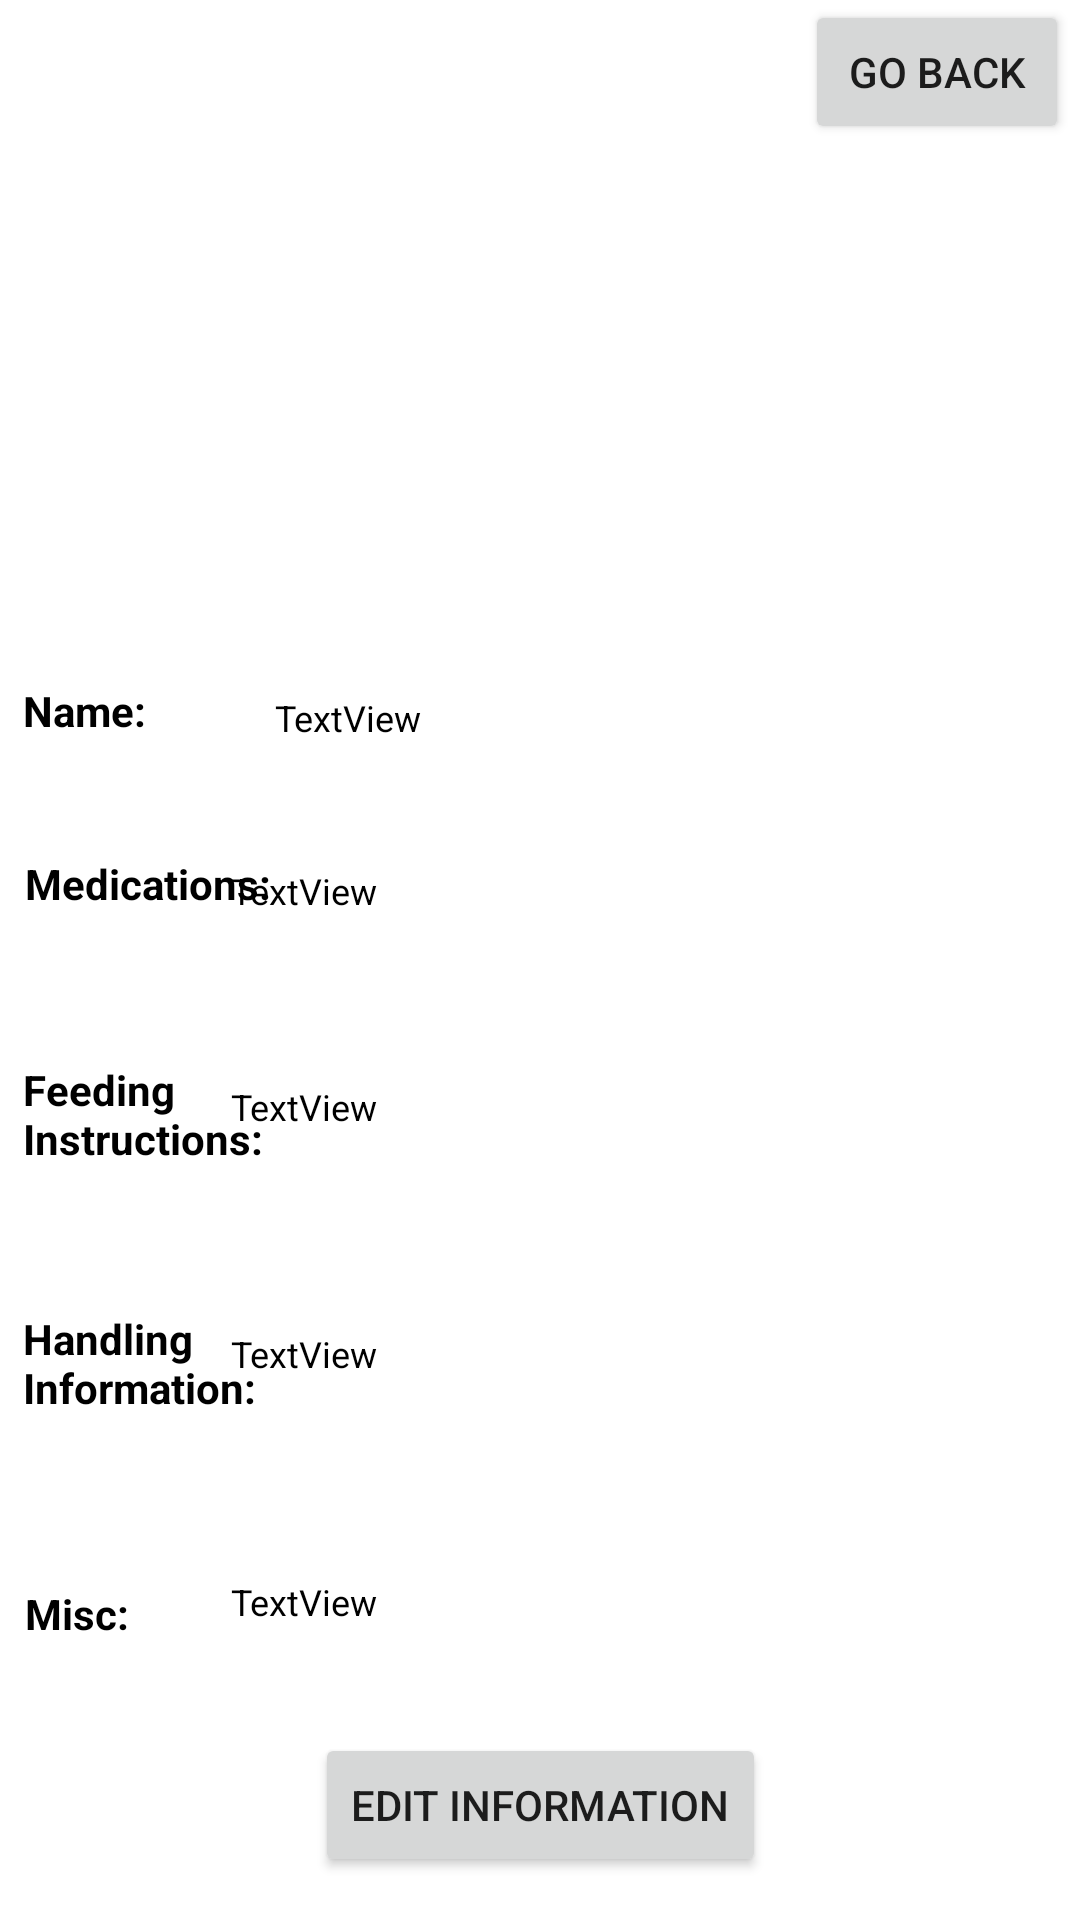

The Android layout XML behind this screen, and the referenced resources:
<!-- AndroidManifest.xml: application theme Theme.DogsForeverAndroid -->
<!-- res/layout/activity_viewdoginfo.xml -->
<?xml version="1.0" encoding="utf-8"?>
<androidx.constraintlayout.widget.ConstraintLayout xmlns:android="http://schemas.android.com/apk/res/android"
    xmlns:app="http://schemas.android.com/apk/res-auto"
    xmlns:tools="http://schemas.android.com/tools"
    android:screenOrientation="portrait"
    android:layout_width="match_parent"
    android:layout_height="match_parent">

    <TextView
        android:id="@+id/displayMedication"
        android:layout_width="270dp"
        android:layout_height="90dp"
        android:gravity="center|start"
        android:text="TextView"
        android:textColor="#000000"
        android:textSize="12dp"
        app:layout_constraintBottom_toBottomOf="parent"
        app:layout_constraintEnd_toEndOf="parent"
        app:layout_constraintHorizontal_bias="0.855"
        app:layout_constraintStart_toStartOf="parent"
        app:layout_constraintTop_toTopOf="parent"
        app:layout_constraintVertical_bias="0.458" />

    <TextView
        android:id="@+id/displayHandlingInfo"
        android:layout_width="270dp"
        android:layout_height="90dp"
        android:gravity="center|start"
        android:text="TextView"
        android:textColor="#000000"
        android:textSize="12dp"
        app:layout_constraintBottom_toBottomOf="parent"
        app:layout_constraintEnd_toEndOf="parent"
        app:layout_constraintHorizontal_bias="0.855"
        app:layout_constraintStart_toStartOf="parent"
        app:layout_constraintTop_toTopOf="parent"
        app:layout_constraintVertical_bias="0.739" />

    <TextView
        android:id="@+id/displayFeedInstructions"
        android:layout_width="270dp"
        android:layout_height="90dp"
        android:gravity="center|start"
        android:text="TextView"
        android:textColor="#000000"
        android:textSize="12dp"
        app:layout_constraintBottom_toBottomOf="parent"
        app:layout_constraintEnd_toEndOf="parent"
        app:layout_constraintHorizontal_bias="0.855"
        app:layout_constraintStart_toStartOf="parent"
        app:layout_constraintTop_toTopOf="parent"
        app:layout_constraintVertical_bias="0.589" />

    <TextView
        android:id="@+id/displayMisc"
        android:layout_width="270dp"
        android:layout_height="90dp"
        android:gravity="center|start"
        android:text="TextView"
        android:textColor="#000000"
        android:textSize="12dp"
        app:layout_constraintBottom_toBottomOf="parent"
        app:layout_constraintEnd_toEndOf="parent"
        app:layout_constraintHorizontal_bias="0.855"
        app:layout_constraintStart_toStartOf="parent"
        app:layout_constraintTop_toTopOf="parent"
        app:layout_constraintVertical_bias="0.889" />

    <ImageView
        android:id="@+id/displayImage"
        android:layout_width="186dp"
        android:layout_height="231dp"
        app:layout_constraintBottom_toBottomOf="parent"
        app:layout_constraintEnd_toEndOf="parent"
        app:layout_constraintHorizontal_bias="0.497"
        app:layout_constraintStart_toStartOf="parent"
        app:layout_constraintTop_toTopOf="parent"
        app:layout_constraintVertical_bias="0.032"
        app:srcCompat="@drawable/ic_launcher_background" />

    <TextView
        android:id="@+id/displayName"
        android:layout_width="200dp"
        android:layout_height="24dp"
        android:gravity="center|start"
        android:text="TextView"
        android:textColor="#000000"
        android:textSize="12dp"
        app:layout_constraintBottom_toBottomOf="parent"
        app:layout_constraintEnd_toEndOf="parent"
        app:layout_constraintHorizontal_bias="0.573"
        app:layout_constraintStart_toStartOf="parent"
        app:layout_constraintTop_toTopOf="parent"
        app:layout_constraintVertical_bias="0.369" />

    <Button
        android:id="@+id/goBack"
        android:layout_width="wrap_content"
        android:layout_height="wrap_content"
        android:text="Go Back"
        app:layout_constraintBottom_toBottomOf="parent"
        app:layout_constraintEnd_toEndOf="parent"
        app:layout_constraintHorizontal_bias="0.987"
        app:layout_constraintStart_toStartOf="parent"
        app:layout_constraintTop_toTopOf="parent"
        app:layout_constraintVertical_bias="0.0" />

    <Button
        android:id="@+id/editInfo"
        android:layout_width="wrap_content"
        android:layout_height="wrap_content"
        android:text="Edit Information"
        app:layout_constraintBottom_toBottomOf="parent"
        app:layout_constraintEnd_toEndOf="parent"
        app:layout_constraintStart_toStartOf="parent"
        app:layout_constraintTop_toTopOf="parent"
        app:layout_constraintVertical_bias="0.976" />

    <TextView
        android:id="@+id/textView15"
        android:layout_width="90dp"
        android:layout_height="wrap_content"
        android:text="Feeding Instructions:"
        android:textColor="#000000"
        android:textStyle="bold"
        app:layout_constraintBottom_toBottomOf="parent"
        app:layout_constraintEnd_toEndOf="parent"
        app:layout_constraintHorizontal_bias="0.028"
        app:layout_constraintStart_toStartOf="parent"
        app:layout_constraintTop_toTopOf="parent"
        app:layout_constraintVertical_bias="0.585" />

    <TextView
        android:id="@+id/textView13"
        android:layout_width="wrap_content"
        android:layout_height="wrap_content"
        android:text="Name:"
        android:textColor="#000000"
        android:textStyle="bold"
        app:layout_constraintBottom_toBottomOf="parent"
        app:layout_constraintEnd_toEndOf="parent"
        app:layout_constraintHorizontal_bias="0.024"
        app:layout_constraintStart_toStartOf="parent"
        app:layout_constraintTop_toTopOf="parent"
        app:layout_constraintVertical_bias="0.366" />

    <TextView
        android:id="@+id/textView14"
        android:layout_width="wrap_content"
        android:layout_height="wrap_content"
        android:text="Medications:"
        android:textColor="#000000"
        android:textStyle="bold"
        app:layout_constraintBottom_toBottomOf="parent"
        app:layout_constraintEnd_toEndOf="parent"
        app:layout_constraintHorizontal_bias="0.03"
        app:layout_constraintStart_toStartOf="parent"
        app:layout_constraintTop_toTopOf="parent"
        app:layout_constraintVertical_bias="0.459" />

    <TextView
        android:id="@+id/textView17"
        android:layout_width="wrap_content"
        android:layout_height="wrap_content"
        android:text="Misc:"
        android:textColor="#000000"
        android:textStyle="bold"
        app:layout_constraintBottom_toBottomOf="parent"
        app:layout_constraintEnd_toEndOf="parent"
        app:layout_constraintHorizontal_bias="0.026"
        app:layout_constraintStart_toStartOf="parent"
        app:layout_constraintTop_toTopOf="parent"
        app:layout_constraintVertical_bias="0.851" />

    <TextView
        android:id="@+id/textView16"
        android:layout_width="80dp"
        android:layout_height="wrap_content"
        android:text="Handling Information:"
        android:textColor="#000000"
        android:textStyle="bold"
        app:layout_constraintBottom_toBottomOf="parent"
        app:layout_constraintEnd_toEndOf="parent"
        app:layout_constraintHorizontal_bias="0.027"
        app:layout_constraintStart_toStartOf="parent"
        app:layout_constraintTop_toTopOf="parent"
        app:layout_constraintVertical_bias="0.722" />

</androidx.constraintlayout.widget.ConstraintLayout>
<!-- resources referenced by this layout -->
<resources>
  <style name="Theme.DogsForeverAndroid" parent="Theme.MaterialComponents.DayNight.DarkActionBar">
          
          <item name="colorPrimary">@color/purple_500</item>
          <item name="colorPrimaryVariant">@color/purple_700</item>
          <item name="colorOnPrimary">@color/white</item>
          
          <item name="colorSecondary">@color/teal_200</item>
          <item name="colorSecondaryVariant">@color/teal_700</item>
          <item name="colorOnSecondary">@color/black</item>
          
          <item name="android:statusBarColor" tools:targetApi="l">?attr/colorPrimaryVariant</item>
          
      </style>
  <!-- not gathered from this repository: default colours our renderer supplied (Android Studio template values) -->
  <color name="purple_500">#FF6200EE</color>
  <color name="purple_700">#FF3700B3</color>
  <color name="teal_200">#FF03DAC5</color>
  <color name="teal_700">#FF018786</color>
  <color name="black">#FF000000</color>
  <color name="white">#FFFFFFFF</color>
</resources>
